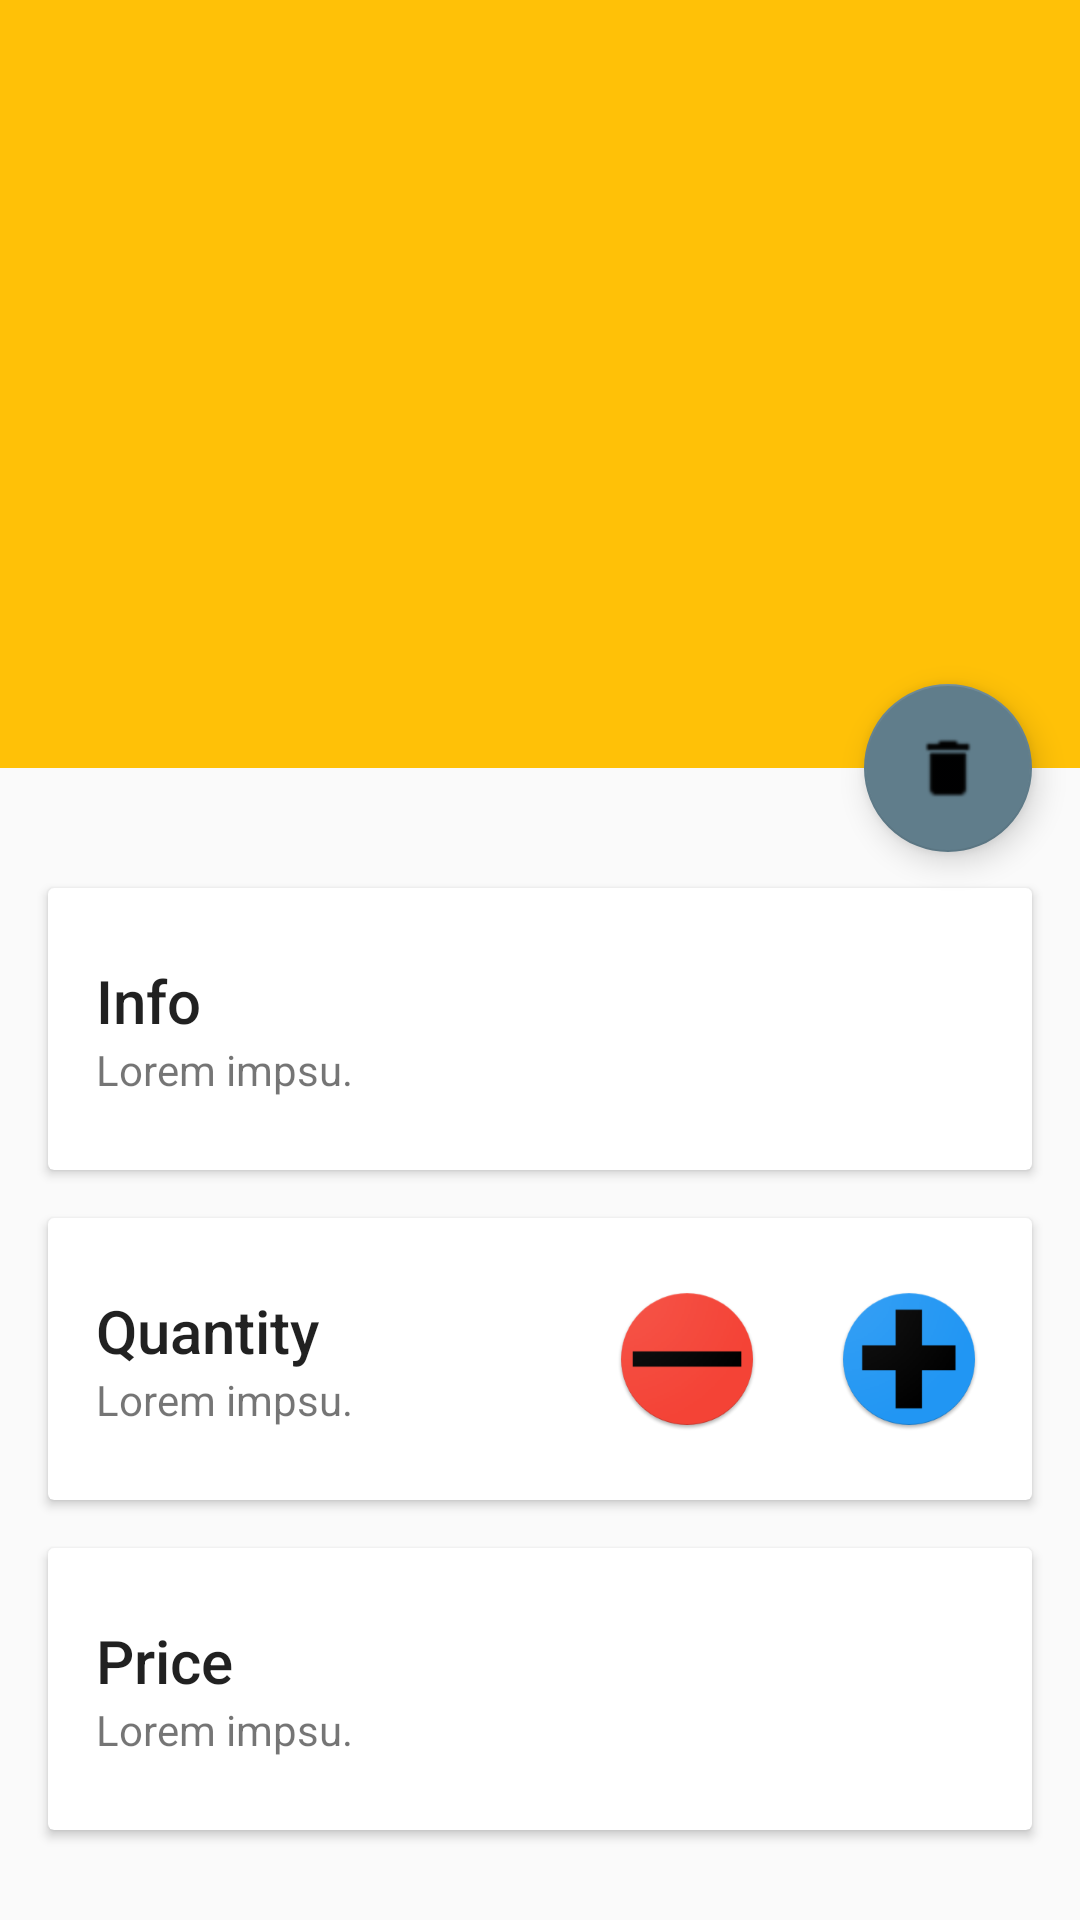

This screen was rendered from an Android layout file. Write that file and the resources it references.
<!-- AndroidManifest.xml: application theme Theme.DesignDemo -->
<!-- res/layout/activity_detail.xml -->
<?xml version="1.0" encoding="utf-8"?>

<android.support.design.widget.CoordinatorLayout
    xmlns:android="http://schemas.android.com/apk/res/android"
    xmlns:app="http://schemas.android.com/apk/res-auto"
    android:id="@+id/main_content"
    android:layout_width="match_parent"
    android:layout_height="match_parent"
    android:fitsSystemWindows="true">

    <android.support.design.widget.AppBarLayout
        android:id="@+id/appbar"
        android:layout_width="match_parent"
        android:layout_height="@dimen/detail_backdrop_height"
        android:theme="@style/ThemeOverlay.AppCompat.Dark.ActionBar"
        android:fitsSystemWindows="true">

        <android.support.design.widget.CollapsingToolbarLayout
            android:id="@+id/collapsing_toolbar"
            android:layout_width="match_parent"
            android:layout_height="match_parent"
            app:layout_scrollFlags="scroll|exitUntilCollapsed"
            android:fitsSystemWindows="true"
            app:contentScrim="?attr/colorPrimary"
            app:expandedTitleMarginStart="48dp"
            app:expandedTitleMarginEnd="64dp">

            <ImageView
                android:id="@+id/backdrop"
                android:layout_width="match_parent"
                android:layout_height="match_parent"
                android:fitsSystemWindows="true"
                android:scaleType="centerCrop"
                app:layout_collapseMode="parallax" />

            <android.support.v7.widget.Toolbar
                android:id="@+id/toolbar"
                android:layout_width="match_parent"
                android:layout_height="?attr/actionBarSize"
                app:popupTheme="@style/ThemeOverlay.AppCompat.Light"
                app:layout_collapseMode="pin" />

        </android.support.design.widget.CollapsingToolbarLayout>

    </android.support.design.widget.AppBarLayout>

    <android.support.design.widget.FloatingActionButton
        android:id="@+id/detail_fab"
        android:layout_height="wrap_content"
        android:layout_width="wrap_content"
        app:layout_anchor="@id/appbar"
        app:layout_anchorGravity="bottom|right|end"
        android:src="@drawable/ic_delete"
        android:layout_margin="@dimen/fab_margin"
        android:clickable="true"/>

    <android.support.v4.widget.NestedScrollView
        android:layout_width="match_parent"
        android:layout_height="match_parent"
        app:layout_behavior="@string/appbar_scrolling_view_behavior">

        <LinearLayout
            android:layout_width="match_parent"
            android:layout_height="match_parent"
            android:orientation="vertical"
            android:paddingTop="24dp">

            <android.support.v7.widget.CardView
                android:layout_width="match_parent"
                android:layout_height="wrap_content"
                android:layout_margin="@dimen/card_margin">

                <LinearLayout
                    style="@style/Widget.CardContent"
                    android:layout_width="match_parent"
                    android:layout_height="wrap_content">

                    <TextView
                        android:layout_width="match_parent"
                        android:layout_height="wrap_content"
                        android:text="Info"
                        android:textAppearance="@style/TextAppearance.AppCompat.Title" />

                    <TextView
                        android:id="@+id/info_desc"
                        android:layout_width="match_parent"
                        android:layout_height="wrap_content"
                        android:text="@string/cv_description" />

                </LinearLayout>

            </android.support.v7.widget.CardView>

            <android.support.v7.widget.CardView
                android:layout_width="match_parent"
                android:layout_height="wrap_content"
                android:layout_marginBottom="@dimen/card_margin"
                android:layout_marginLeft="@dimen/card_margin"
                android:layout_marginRight="@dimen/card_margin">
                <LinearLayout
                    android:layout_width="match_parent"
                    android:layout_height="wrap_content"
                    android:orientation="horizontal">
                    <RelativeLayout
                        style="@style/Widget.CardContent"
                        android:layout_width="wrap_content"
                        android:layout_height="wrap_content">
                        <TextView
                            android:layout_width="wrap_content"
                            android:layout_height="wrap_content"
                            android:text="Quantity"
                            android:textAppearance="@style/TextAppearance.AppCompat.Title"
                            android:id="@+id/tv_title_stock"/>
                        <TextView
                            android:id="@+id/info_stock"
                            android:layout_width="wrap_content"
                            android:layout_height="wrap_content"
                            android:text="@string/cv_description"
                            android:layout_below="@+id/tv_title_stock"/>
                    </RelativeLayout>

                    <RelativeLayout
                        android:layout_width="wrap_content"
                        android:layout_height="match_parent">

                        <ImageButton
                            android:id="@+id/bt_less"
                            android:layout_width="50dp"
                            android:layout_height="50dp"
                            android:layout_marginRight="24dp"
                            android:layout_toLeftOf="@+id/bt_more"
                            android:background="@color/icons"
                            android:src="@drawable/less"
                            android:layout_centerVertical="true"/>

                        <ImageButton
                            android:id="@+id/bt_more"
                            android:layout_width="50dp"
                            android:layout_height="50dp"
                            android:layout_alignParentRight="true"
                            android:background="@color/icons"
                            android:src="@drawable/more"
                            android:layout_centerVertical="true"
                            android:layout_marginRight="16dp"/>
                    </RelativeLayout>
                </LinearLayout>
            </android.support.v7.widget.CardView>

            <android.support.v7.widget.CardView
                android:layout_width="match_parent"
                android:layout_height="wrap_content"
                android:layout_marginBottom="@dimen/card_margin"
                android:layout_marginLeft="@dimen/card_margin"
                android:layout_marginRight="@dimen/card_margin">

                <LinearLayout
                    style="@style/Widget.CardContent"
                    android:layout_width="match_parent"
                    android:layout_height="wrap_content">

                    <TextView
                        android:layout_width="match_parent"
                        android:layout_height="wrap_content"
                        android:text="Price"
                        android:textAppearance="@style/TextAppearance.AppCompat.Title" />

                    <TextView
                        android:id="@+id/info_price"
                        android:layout_width="match_parent"
                        android:layout_height="wrap_content"
                        android:text="@string/cv_description" />

                </LinearLayout>

            </android.support.v7.widget.CardView>

            <Button
                android:id="@+id/bt_order"
                android:layout_width="match_parent"
                android:layout_height="wrap_content"
                android:text="@string/order"
                android:layout_margin="24dp"/>

        </LinearLayout>

    </android.support.v4.widget.NestedScrollView>

</android.support.design.widget.CoordinatorLayout>
<!-- resources referenced by this layout -->
<resources>
  <color name="icons">#FFFFFF</color>
  <dimen name="card_margin">16dp</dimen>
  <dimen name="detail_backdrop_height">256dp</dimen>
  <dimen name="fab_margin">16dp</dimen>
  <!-- drawable ic_delete: png bitmap (drawable-hdpi, 249 bytes) -->
  <!-- drawable less: png bitmap (drawable-hdpi, 3997 bytes) -->
  <!-- drawable more: png bitmap (drawable-hdpi, 4327 bytes) -->
  <string name="cv_description">Lorem impsu.</string>
  <string name="order">Make an order now!</string>
  <style name="Widget.CardContent" parent="android:Widget">
          <item name="android:paddingLeft">16dp</item>
          <item name="android:paddingRight">16dp</item>
          <item name="android:paddingTop">24dp</item>
          <item name="android:paddingBottom">24dp</item>
          <item name="android:orientation">vertical</item>
      </style>
  <style name="Theme.DesignDemo" parent="Base.Theme.DesignDemo">
      </style>
  <style name="Base.Theme.DesignDemo" parent="Theme.AppCompat.DayNight.NoActionBar">
          
          <item name="colorPrimary">@color/colorPrimary</item>
          <item name="colorPrimaryDark">@color/colorPrimaryDark</item>
          <item name="colorAccent">@color/colorAccent</item>
      </style>
  <color name="colorPrimary">#FFC107</color>
  <color name="colorPrimaryDark">#FFA000</color>
  <color name="colorAccent">#607D8B</color>
</resources>
